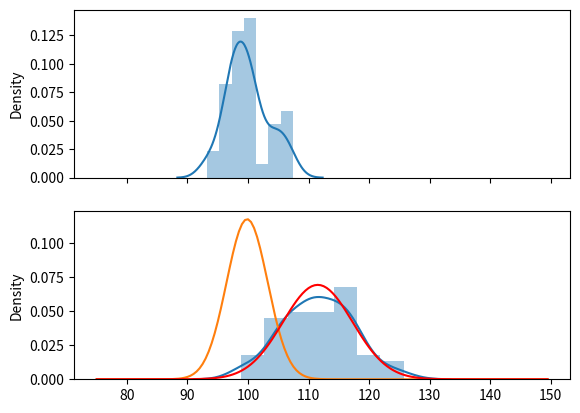

Python code for this plot:
# %%
import numpy as np
import scipy.stats as stats
import matplotlib.pyplot as plt
import seaborn as sns

# %%
# generate fake data      (mu, sigma, size)
sample1 = np.random.normal(100, 3, 42)
sample2 = np.random.normal(110, 7, 58)
pooled = np.append(sample1, sample2)

_, axes = plt.subplots(2,1, sharex=True)
sns.distplot(sample1, ax=axes[0])
sns.distplot(sample2, ax=axes[1])
plt.show()

# %%
# MLE fit distribution
n1 = stats.norm(*stats.norm.fit(sample1))
n2 = stats.norm(*stats.norm.fit(sample2))

# %%
x = np.arange(75, 150,0.5)
plt.plot(x, n1.pdf(x))
plt.plot(x, n2.pdf(x), color="red")
plt.show()

# %%
# Calculate Probability of sample2 values being bigger than sample1 values
SAMPLESIZE = 100000
n1rvs = n1.rvs(SAMPLESIZE)
n2rvs = n2.rvs(SAMPLESIZE)

avg_diff = np.mean(n2rvs - n1rvs)

print(f"P(n2 > n1) = \t\t\t{np.sum(n2rvs > n1rvs)/SAMPLESIZE}")
print(f"Average Difference (n2-n1) = \t{avg_diff}")

# %%
